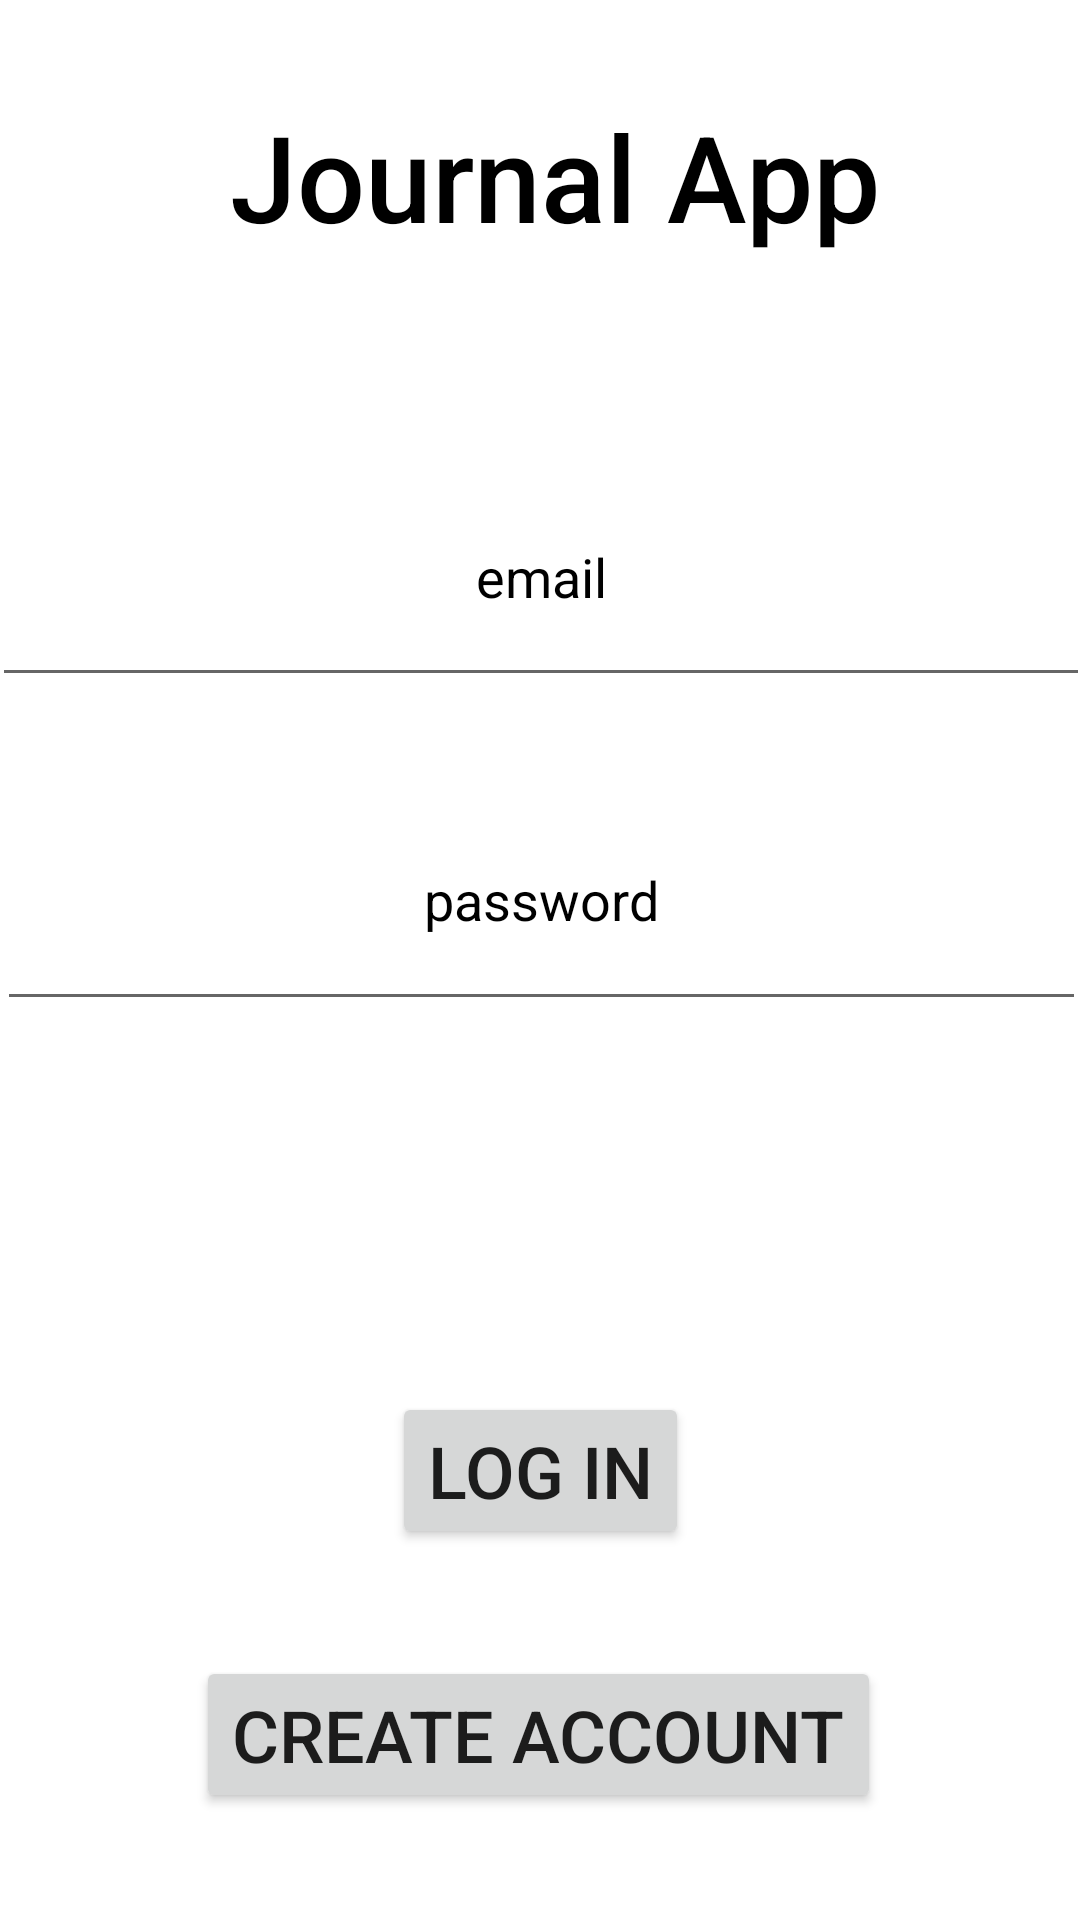

The Android layout XML behind this screen, and the referenced resources:
<!-- AndroidManifest.xml: application theme Theme.FirebaseJournalApp -->
<!-- res/layout/activity_main.xml -->
<?xml version="1.0" encoding="utf-8"?>
<androidx.constraintlayout.widget.ConstraintLayout xmlns:android="http://schemas.android.com/apk/res/android"
    xmlns:app="http://schemas.android.com/apk/res-auto"
    xmlns:tools="http://schemas.android.com/tools"
    android:layout_width="match_parent"
    android:background="@drawable/mountains_sunset_landscape_147439_1920x1080"
    android:layout_height="match_parent"
    tools:context=".MainActivity">

    <TextView
        android:id="@+id/textView"
        android:layout_width="wrap_content"
        android:layout_height="wrap_content"
        android:layout_marginTop="32dp"
        android:text="Journal App"
        android:fontFamily="sans-serif-medium"
        android:textSize="40sp"
        android:textColor="@color/black"
        app:layout_constraintEnd_toEndOf="parent"
        app:layout_constraintHorizontal_bias="0.535"
        app:layout_constraintStart_toStartOf="parent"
        app:layout_constraintTop_toTopOf="parent" />

    <AutoCompleteTextView
        android:id="@+id/email"
        android:layout_width="366dp"
        android:layout_height="83dp"
        android:textColor="@color/black"
        android:layout_marginTop="64dp"
        android:gravity="center"
        android:hint="email"
        android:textColorHint="@color/black"
        app:layout_constraintEnd_toEndOf="parent"
        app:layout_constraintStart_toStartOf="parent"
        app:layout_constraintTop_toBottomOf="@+id/textView" />

    <EditText
        android:id="@+id/password"
        android:layout_width="363dp"
        android:layout_height="84dp"
        android:layout_marginTop="24dp"
        android:textColorHint="@color/black"
        android:textColor="@color/black"
        android:gravity="center"
        android:hint="password"
        android:inputType="textPassword"
        android:maxLines="1"
        app:layout_constraintEnd_toEndOf="parent"
        app:layout_constraintStart_toStartOf="parent"
        app:layout_constraintTop_toBottomOf="@+id/email" />

    <Button
        android:id="@+id/email_signin_button"
        android:layout_width="wrap_content"
        android:layout_height="wrap_content"
        android:text="log in"
        android:textSize="24sp"
        app:layout_constraintBottom_toBottomOf="parent"
        app:layout_constraintEnd_toEndOf="parent"
        app:layout_constraintStart_toStartOf="parent"
        app:layout_constraintTop_toBottomOf="@+id/password" />

    <Button
        android:id="@+id/create_account_btn"
        android:layout_width="wrap_content"
        android:layout_height="wrap_content"
        android:text="create account"
        android:textSize="24sp"
        app:layout_constraintBottom_toBottomOf="parent"
        app:layout_constraintEnd_toEndOf="parent"
        app:layout_constraintHorizontal_bias="0.496"
        app:layout_constraintStart_toStartOf="parent"
        app:layout_constraintTop_toBottomOf="@+id/email_signin_button" />


</androidx.constraintlayout.widget.ConstraintLayout>
<!-- resources referenced by this layout -->
<resources>
  <style name="Theme.FirebaseJournalApp" parent="Theme.MaterialComponents.DayNight.DarkActionBar">
          
          <item name="colorPrimary">@color/purple_500</item>
          <item name="colorPrimaryVariant">@color/purple_700</item>
          <item name="colorOnPrimary">@color/white</item>
          
          <item name="colorSecondary">@color/teal_200</item>
          <item name="colorSecondaryVariant">@color/teal_700</item>
          <item name="colorOnSecondary">@color/black</item>
          
          <item name="android:statusBarColor">?attr/colorPrimaryVariant</item>
          
      </style>
  <!-- not gathered from this repository: default colours our renderer supplied (Android Studio template values) -->
  <color name="purple_500">#FF6200EE</color>
  <color name="purple_700">#FF3700B3</color>
  <color name="teal_200">#FF03DAC5</color>
  <color name="teal_700">#FF018786</color>
  <color name="black">#FF000000</color>
  <color name="white">#FFFFFFFF</color>
</resources>
